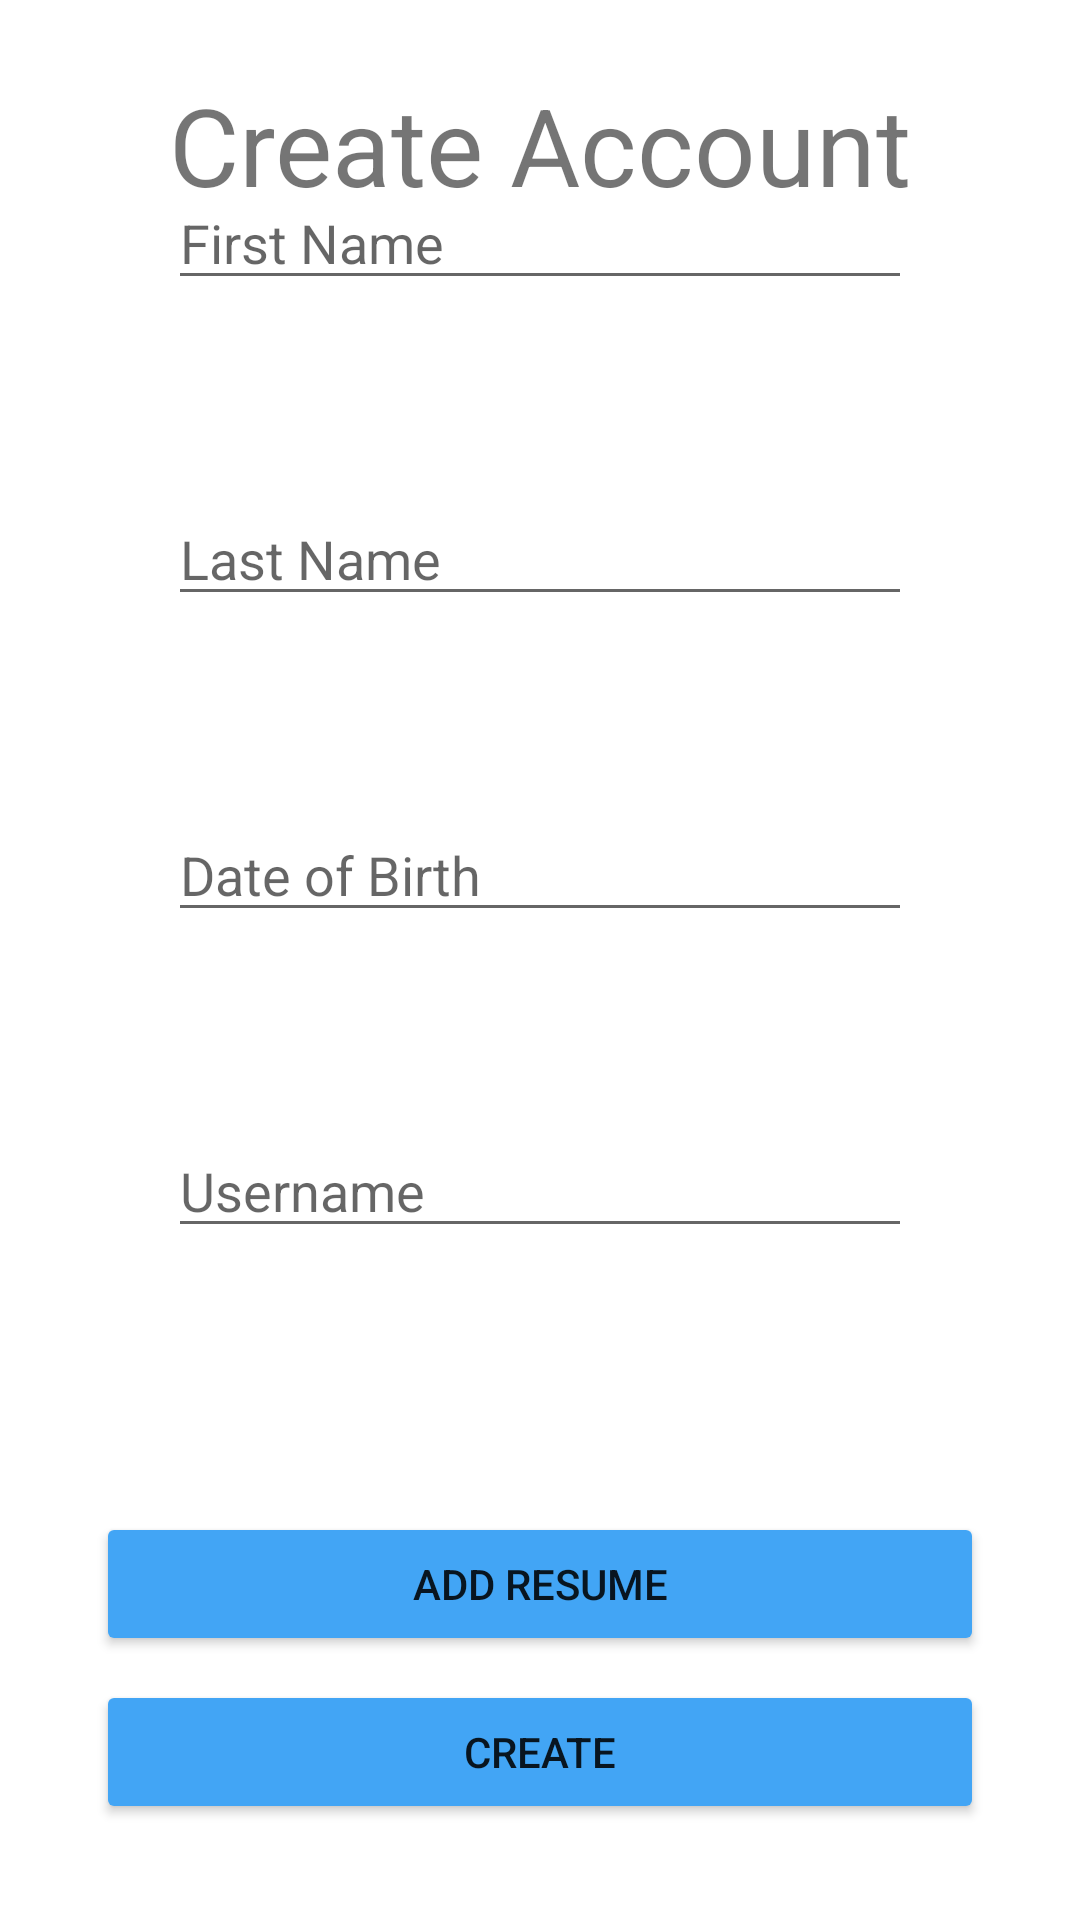

Reconstruct the res/layout file that produces this screen, plus the resources it refers to.
<!-- AndroidManifest.xml: application theme ApplicantTheme.NoActionBar -->
<!-- res/layout/create_account.xml -->
<?xml version="1.0" encoding="utf-8"?>

<androidx.constraintlayout.widget.ConstraintLayout xmlns:android="http://schemas.android.com/apk/res/android"
    xmlns:app="http://schemas.android.com/apk/res-auto"
    xmlns:tools="http://schemas.android.com/tools"
    android:layout_width="match_parent"
    android:layout_height="match_parent">

    <TextView
        android:id="@+id/textView6"
        android:layout_width="0dp"
        android:layout_height="wrap_content"
        android:layout_marginStart="24dp"
        android:layout_marginTop="24dp"
        android:layout_marginEnd="24dp"
        android:gravity="center"
        android:text="Create Account"
        android:textSize="36sp"
        app:layout_constraintEnd_toEndOf="parent"
        app:layout_constraintStart_toStartOf="parent"
        app:layout_constraintTop_toTopOf="parent" />

    <EditText
        android:id="@+id/createDOB"
        android:layout_width="0dp"
        android:layout_height="wrap_content"
        android:layout_marginBottom="64dp"
        android:ems="10"
        android:focusable="false"
        android:hint="Date of Birth"
        android:inputType="date|none"
        app:layout_constraintBottom_toTopOf="@+id/createUsername"
        app:layout_constraintEnd_toEndOf="@+id/createFirstName"
        app:layout_constraintHorizontal_bias="0.497"
        app:layout_constraintStart_toStartOf="@+id/createFirstName" />

    <EditText
        android:id="@+id/createUsername"
        android:layout_width="0dp"
        android:layout_height="wrap_content"
        android:layout_marginBottom="64dp"
        android:ems="10"
        android:hint="Username"
        android:inputType="none|textPersonName"
        app:layout_constraintBottom_toTopOf="@+id/guideline9"
        app:layout_constraintEnd_toEndOf="@+id/createFirstName"
        app:layout_constraintHorizontal_bias="0.0"
        app:layout_constraintStart_toStartOf="@+id/createFirstName" />

    <Button
        android:id="@+id/button4"
        android:layout_width="0dp"
        android:layout_height="wrap_content"
        android:layout_marginTop="8dp"
        android:layout_marginBottom="32dp"
        android:onClick="createUser"
        android:text="Create"
        android:backgroundTint="@color/applicantAccent"
        app:layout_constraintBottom_toBottomOf="parent"
        app:layout_constraintEnd_toEndOf="@+id/button6"
        app:layout_constraintHorizontal_bias="0.498"
        app:layout_constraintStart_toStartOf="@+id/button6"
        app:layout_constraintTop_toBottomOf="@+id/button6" />

    <Button
        android:id="@+id/button6"
        android:layout_width="0dp"
        android:layout_height="wrap_content"
        android:layout_marginStart="32dp"
        android:layout_marginTop="24dp"
        android:layout_marginEnd="32dp"
        android:text="Add resume"
        android:backgroundTint="@color/applicantAccent"

        app:layout_constraintEnd_toEndOf="parent"
        app:layout_constraintStart_toStartOf="parent"
        app:layout_constraintTop_toTopOf="@+id/guideline9" />

    <EditText
        android:id="@+id/createFirstName"
        android:layout_width="0dp"
        android:layout_height="wrap_content"
        android:layout_marginStart="32dp"
        android:layout_marginEnd="32dp"
        android:layout_marginBottom="64dp"
        android:ems="10"
        android:hint="First Name"
        android:inputType="textPersonName"
        app:layout_constraintBottom_toTopOf="@+id/createLastName"
        app:layout_constraintEnd_toEndOf="@+id/textView6"
        app:layout_constraintStart_toStartOf="@+id/textView6" />

    <EditText
        android:id="@+id/createLastName"
        android:layout_width="0dp"
        android:layout_height="wrap_content"
        android:layout_marginBottom="64dp"
        android:ems="10"
        android:hint="Last Name"
        android:inputType="textPersonName"
        app:layout_constraintBottom_toTopOf="@+id/createDOB"
        app:layout_constraintEnd_toEndOf="@+id/createFirstName"
        app:layout_constraintStart_toStartOf="@+id/createFirstName" />

    <androidx.constraintlayout.widget.Guideline
        android:id="@+id/guideline4"
        android:layout_width="wrap_content"
        android:layout_height="wrap_content"
        android:orientation="vertical"
        app:layout_constraintGuide_percent="0.33" />

    <androidx.constraintlayout.widget.Guideline
        android:id="@+id/guideline5"
        android:layout_width="wrap_content"
        android:layout_height="wrap_content"
        android:orientation="vertical"
        app:layout_constraintGuide_percent="0.66" />

    <androidx.constraintlayout.widget.Guideline
        android:id="@+id/guideline6"
        android:layout_width="wrap_content"
        android:layout_height="wrap_content"
        android:orientation="vertical"
        app:layout_constraintGuide_percent="0.15" />

    <androidx.constraintlayout.widget.Guideline
        android:id="@+id/guideline7"
        android:layout_width="wrap_content"
        android:layout_height="wrap_content"
        android:orientation="vertical"
        app:layout_constraintGuide_percent="85" />

    <androidx.constraintlayout.widget.Guideline
        android:id="@+id/guideline8"
        android:layout_width="wrap_content"
        android:layout_height="wrap_content"
        android:orientation="vertical"
        app:layout_constraintGuide_percent="0.85" />

    <androidx.constraintlayout.widget.Guideline
        android:id="@+id/guideline9"
        android:layout_width="wrap_content"
        android:layout_height="wrap_content"
        android:orientation="horizontal"
        app:layout_constraintGuide_percent="0.75" />

</androidx.constraintlayout.widget.ConstraintLayout>
<!-- resources referenced by this layout -->
<resources>
  <color name="applicantAccent">#42a5f5</color>
  <style name="ApplicantTheme.NoActionBar">
          <item name="windowActionBar">false</item>
          <item name="windowNoTitle">true</item>
      </style>
</resources>
